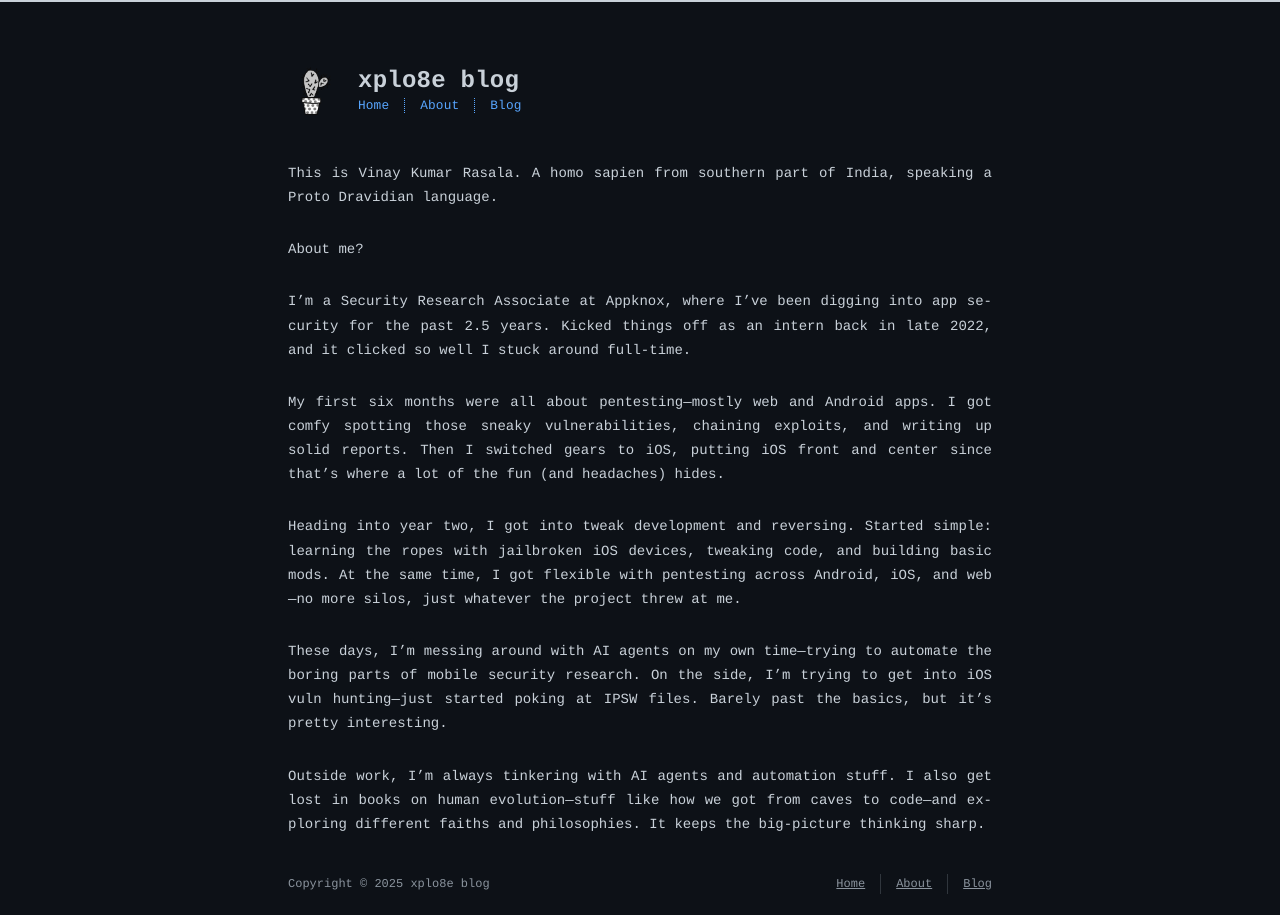

repository: Xplo8E/xplo8e.github.io · page: about.html · generator: jekyll

---
title: About
layout: page
---

This is Vinay Kumar Rasala. A homo sapien from southern part of India, speaking a Proto Dravidian language.

About me?

I'm a Security Research Associate at Appknox, where I've been digging into app security for the past 2.5 years. Kicked things off as an intern back in late 2022, and it clicked so well I stuck around full-time.

My first six months were all about pentesting—mostly web and Android apps. I got comfy spotting those sneaky vulnerabilities, chaining exploits, and writing up solid reports. Then I switched gears to iOS, putting iOS front and center since that's where a lot of the fun (and headaches) hides.

Heading into year two, I got into tweak development and reversing. Started simple: learning the ropes with jailbroken iOS devices, tweaking code, and building basic mods. At the same time, I got flexible with pentesting across Android, iOS, and web—no more silos, just whatever the project threw at me.

These days, I'm messing around with AI agents on my own time—trying to automate the boring parts of mobile security research. On the side, I'm trying to get into iOS vuln hunting—just started poking at IPSW files. Barely past the basics, but it's pretty interesting.

Outside work, I'm always tinkering with AI agents and automation stuff. I also get lost in books on human evolution—stuff like how we got from caves to code—and exploring different faiths and philosophies. It keeps the big-picture thinking sharp.
